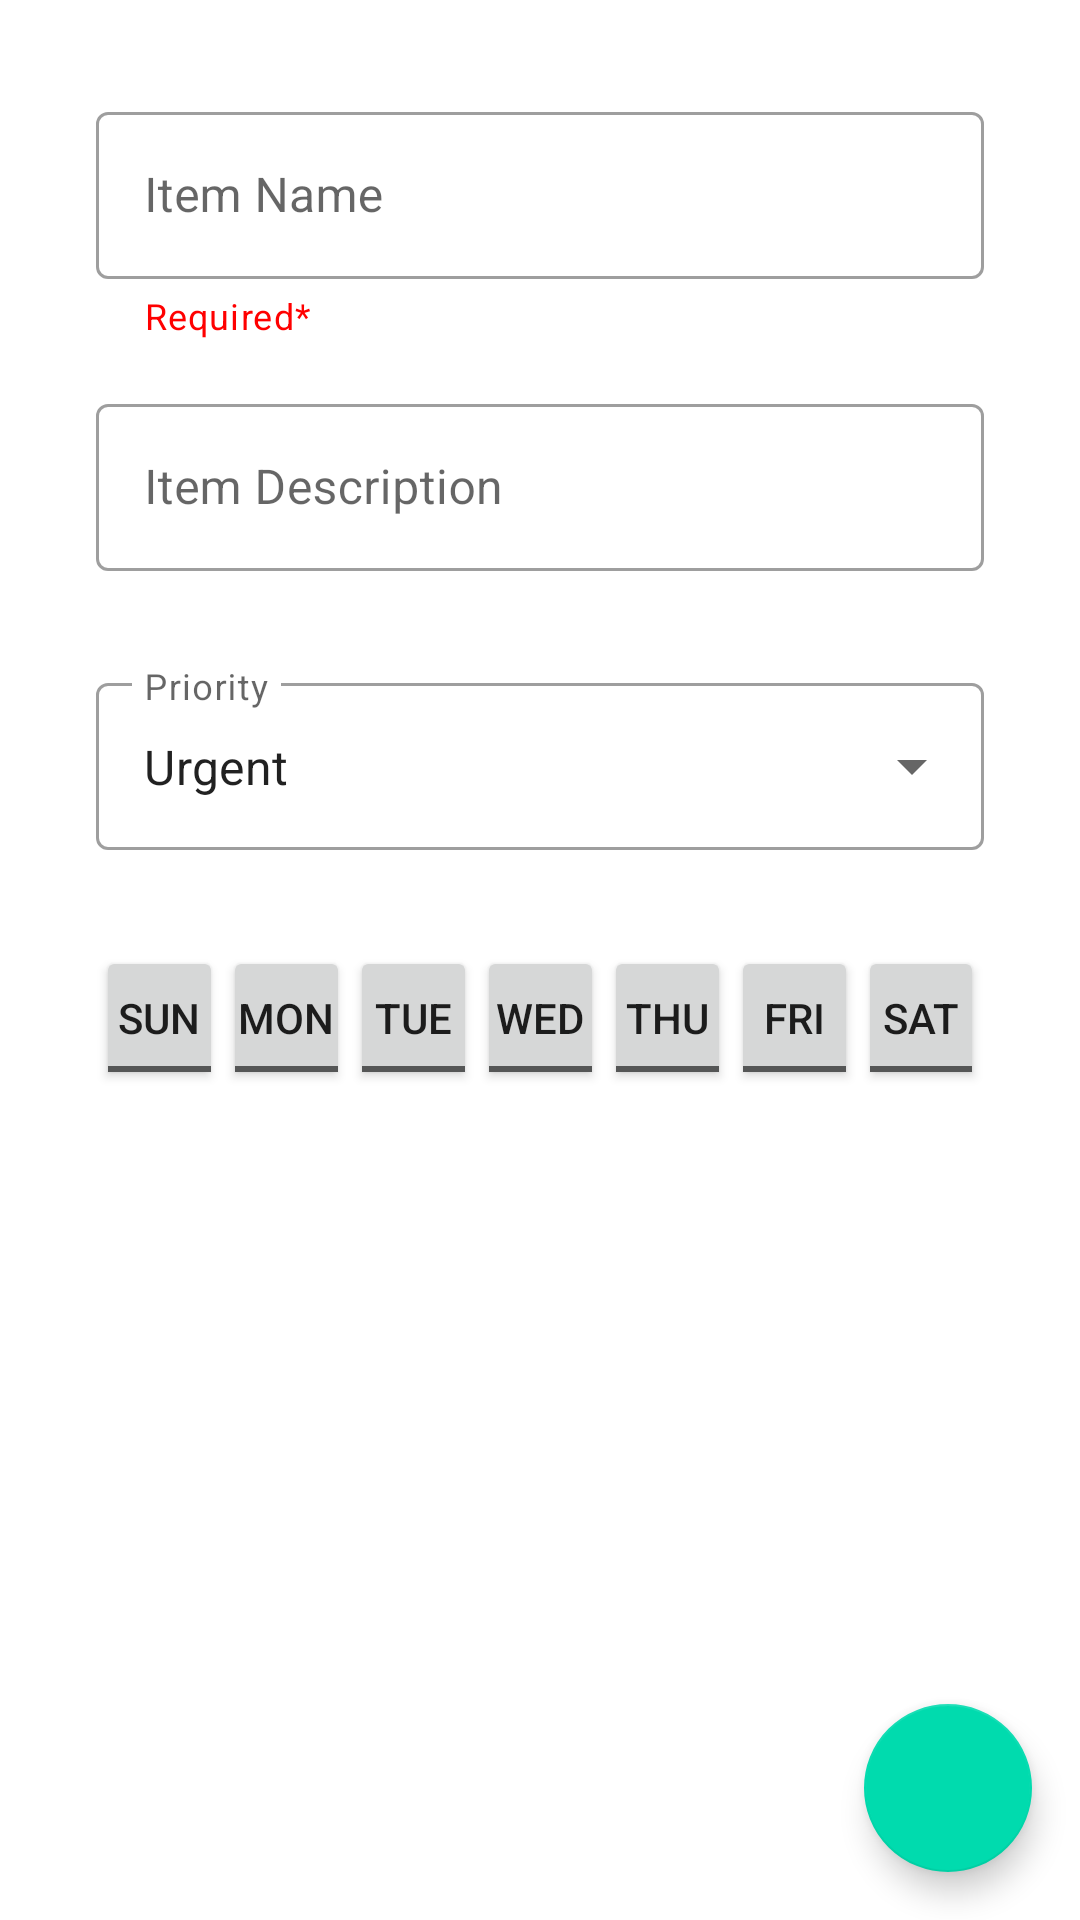

Here is an Android app screen rendered from its layout file. Give the layout XML and the strings, colors and styles it references.
<!-- AndroidManifest.xml: application theme Theme.TimeOwner -->
<!-- res/layout/fragment_add_recurrent_item.xml -->
<?xml version="1.0" encoding="utf-8"?>
<ScrollView xmlns:android="http://schemas.android.com/apk/res/android"
    xmlns:app="http://schemas.android.com/apk/res-auto"
    android:id="@+id/add_recurrent_item_scrollView"
    android:layout_height="match_parent"
    android:layout_width="match_parent"
    android:fillViewport="true">

    <androidx.coordinatorlayout.widget.CoordinatorLayout
        android:layout_width="match_parent"
        android:layout_height="wrap_content">

        <LinearLayout
            android:id="@+id/add_recurrent_item_linear_layout"
            android:layout_width="match_parent"
            android:layout_height="match_parent"
            android:orientation="vertical">

            <com.google.android.material.textfield.TextInputLayout
                style="@style/Widget.MaterialComponents.TextInputLayout.OutlinedBox"
                android:layout_width="match_parent"
                android:layout_height="wrap_content"
                android:layout_marginStart="32dp"
                android:layout_marginTop="32dp"
                android:layout_marginEnd="32dp"
                app:helperText="Required*"
                app:helperTextTextColor="@color/pri_red"
                app:endIconMode="clear_text">
                <com.google.android.material.textfield.TextInputEditText
                    android:id="@+id/add_recurrent_item_name"
                    android:layout_width="match_parent"
                    android:layout_height="wrap_content"
                    android:hint="Item Name" />
            </com.google.android.material.textfield.TextInputLayout>

            <com.google.android.material.textfield.TextInputLayout
                style="@style/Widget.MaterialComponents.TextInputLayout.OutlinedBox"
                android:layout_width="match_parent"
                android:layout_height="wrap_content"
                android:layout_marginStart="32dp"
                android:layout_marginTop="16dp"
                android:layout_marginEnd="32dp"
                app:endIconMode="clear_text">
                <com.google.android.material.textfield.TextInputEditText
                    android:id="@+id/add_recurrent_item_desc"
                    android:layout_width="match_parent"
                    android:layout_height="wrap_content"
                    android:hint="Item Description" />
            </com.google.android.material.textfield.TextInputLayout>

            <com.google.android.material.textfield.TextInputLayout
                android:id="@+id/add_recurrent_item_textInputLayout"
                style="@style/Widget.MaterialComponents.TextInputLayout.OutlinedBox.ExposedDropdownMenu"
                android:layout_width="match_parent"
                android:layout_height="wrap_content"
                android:layout_marginStart="32dp"
                android:layout_marginTop="32dp"
                android:layout_marginEnd="32dp"
                android:hint="Priority"
                app:startIconDrawable="@drawable/ic_priority">

                <AutoCompleteTextView
                    android:id="@+id/add_recurrent_item_autoCompleteTextView"
                    android:layout_width="match_parent"
                    android:layout_height="wrap_content"
                    android:layout_weight="1"
                    android:inputType="none"
                    android:text="Urgent" />

            </com.google.android.material.textfield.TextInputLayout>

            <LinearLayout
                android:layout_marginTop="32dp"
                android:layout_marginHorizontal="32dp"
                android:layout_width="match_parent"
                android:layout_height="wrap_content"
                android:orientation="horizontal">

                <ToggleButton
                    android:id="@+id/add_recurrent_item_sun"
                    android:layout_width="wrap_content"
                    android:layout_height="wrap_content"
                    android:layout_weight="1"
                    android:padding="0dp"
                    android:textOff="Sun"
                    android:textOn="Sun"/>

                <ToggleButton
                    android:id="@+id/add_recurrent_item_mon"
                    android:layout_width="wrap_content"
                    android:layout_height="wrap_content"
                    android:layout_weight="1"
                    android:padding="0dp"
                    android:textOff="Mon"
                    android:textOn="Mon"/>

                <ToggleButton
                    android:id="@+id/add_recurrent_item_tue"
                    android:layout_width="wrap_content"
                    android:layout_height="wrap_content"
                    android:layout_weight="1"
                    android:padding="0dp"
                    android:textOff="Tue"
                    android:textOn="Tue"/>

                <ToggleButton
                    android:id="@+id/add_recurrent_item_wed"
                    android:layout_width="wrap_content"
                    android:layout_height="wrap_content"
                    android:layout_weight="1"
                    android:padding="0dp"
                    android:textOff="Wed"
                    android:textOn="Wed" />

                <ToggleButton
                    android:id="@+id/add_recurrent_item_thu"
                    android:layout_width="wrap_content"
                    android:layout_height="wrap_content"
                    android:layout_weight="1"
                    android:padding="0dp"
                    android:textOff="Thu"
                    android:textOn="Thu" />

                <ToggleButton
                    android:id="@+id/add_recurrent_item_fri"
                    android:layout_width="wrap_content"
                    android:layout_height="wrap_content"
                    android:layout_weight="1"
                    android:padding="0dp"
                    android:textOff="Fri"
                    android:textOn="Fri" />

                <ToggleButton
                    android:id="@+id/add_recurrent_item_sat"
                    android:layout_width="wrap_content"
                    android:layout_height="wrap_content"
                    android:layout_weight="1"
                    android:padding="0dp"
                    android:textOff="Sat"
                    android:textOn="Sat" />
            </LinearLayout>


        </LinearLayout>


        <com.google.android.material.floatingactionbutton.FloatingActionButton
            android:id="@+id/add_recurrent_item_fab"
            android:layout_width="wrap_content"
            android:layout_height="wrap_content"
            android:layout_margin="16dp"
            android:clickable="true"
            android:focusable="true"
            app:tint="@color/white"
            android:src="@drawable/ic_check"
            app:layout_anchor="@id/add_recurrent_item_linear_layout"
            app:layout_anchorGravity="bottom|right|end" />


    </androidx.coordinatorlayout.widget.CoordinatorLayout>
</ScrollView>
<!-- resources referenced by this layout -->
<resources>
  <color name="pri_red">#FF0000</color>
  <color name="white">#FFFFFFFF</color>
  <style name="Theme.TimeOwner" parent="Theme.MaterialComponents.DayNight.NoActionBar">
          
          <item name="colorPrimary">@color/main_blue</item>
          <item name="colorPrimaryVariant">@color/main_blue</item>
          <item name="colorOnPrimary">@color/white</item>
          
          <item name="colorSecondary">@color/aqua</item>
          <item name="colorSecondaryVariant">@color/teal_700</item>
          <item name="colorOnSecondary">@color/black</item>
          
          <item name="android:statusBarColor" tools:targetApi="l">?attr/colorPrimaryVariant</item>
          
          <item name="to_do_item_background">@color/white</item>
          <item name="to_do_item_border">@color/gray</item>
          <item name="to_do_item_name">@color/black</item>
          <item name="current_day_color">@color/lightest_gray</item>
          <item name="today_color">@color/aqua</item>
      </style>
  <color name="main_blue">#00DCFF</color>
  <color name="aqua">#00DBAE</color>
  <color name="teal_700">#FF018786</color>
  <color name="black">#FF000000</color>
  <color name="gray">#979B9C</color>
  <color name="lightest_gray">#EAE8E8</color>
</resources>
